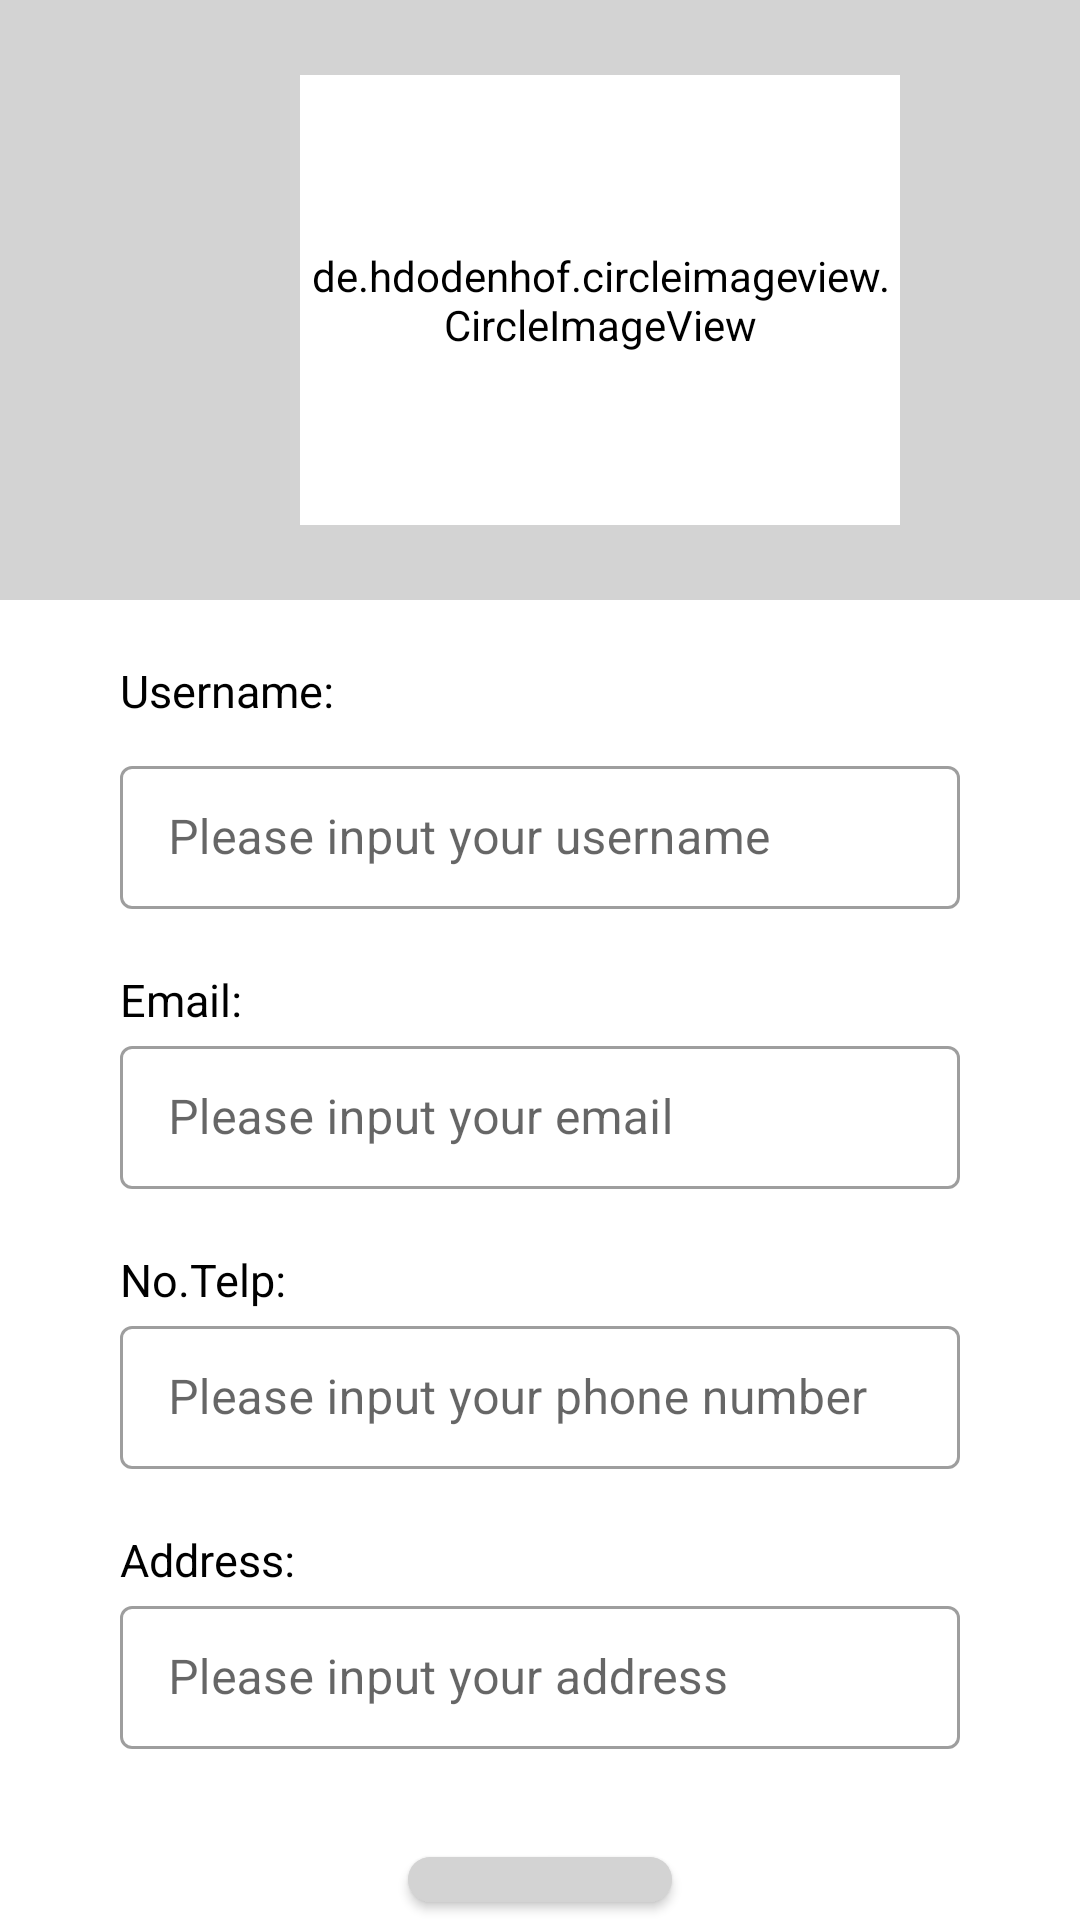

Produce the Android XML layout that renders to this screen, including the resource entries it uses.
<!-- AndroidManifest.xml: application theme Theme.AppsPet3 -->
<!-- res/layout/activity_profile2.xml -->
<?xml version="1.0" encoding="utf-8"?>
<RelativeLayout xmlns:android="http://schemas.android.com/apk/res/android"
    xmlns:app="http://schemas.android.com/apk/res-auto"
    xmlns:tools="http://schemas.android.com/tools"
    android:layout_width="match_parent"
    android:layout_height="match_parent"
    tools:context=".ProfileActivity">

    <LinearLayout
        android:id="@+id/ll1"
        android:layout_width="match_parent"
        android:layout_height="200dp"
        android:background="#D3D3D3"
        android:orientation="horizontal">

        <de.hdodenhof.circleimageview.CircleImageView
            android:layout_width="200dp"
            android:layout_height="150dp"
            android:layout_gravity="center"
            android:layout_marginLeft="100dp"
            android:backgroundTint="@color/white"
            android:src="@drawable/ic_person"
            app:civ_border_color="@color/white"
            app:civ_border_width="4dp" />

    </LinearLayout>

    <RelativeLayout
        android:layout_width="match_parent"
        android:layout_height="match_parent"
        android:layout_below="@+id/ll1"
        android:orientation="horizontal">

        <TextView
            android:id="@+id/tvUsername"
            android:layout_width="match_parent"
            android:layout_height="wrap_content"
            android:layout_marginLeft="40dp"
            android:layout_marginTop="20dp"
            android:text="Username:"
            android:textColor="@color/black"
            android:textSize="15dp" />

        <com.google.android.material.textfield.TextInputLayout
            android:id="@+id/ttl1"
            style="@style/Widget.MaterialComponents.TextInputLayout.OutlinedBox.Dense"
            android:layout_width="match_parent"
            android:layout_height="wrap_content"
            android:layout_marginLeft="40dp"
            android:layout_marginTop="50dp"
            android:layout_marginRight="40dp"
            app:endIconMode="clear_text">

            <EditText
                android:layout_width="match_parent"
                android:layout_height="match_parent"
                android:hint="Please input your username"
                android:inputType="textPersonName"
                android:id="@+id/etName"/>

        </com.google.android.material.textfield.TextInputLayout>

        <TextView
            android:id="@+id/tvEmail"
            android:layout_below="@+id/ttl1"
            android:layout_width="match_parent"
            android:layout_height="wrap_content"
            android:layout_marginLeft="40dp"
            android:layout_marginTop="20dp"
            android:text="Email:"
            android:textColor="@color/black"
            android:textSize="15dp" />

        <com.google.android.material.textfield.TextInputLayout
            android:id="@+id/ttl2"
            android:layout_below="@id/tvEmail"
            style="@style/Widget.MaterialComponents.TextInputLayout.OutlinedBox.Dense"
            android:layout_width="match_parent"
            android:layout_height="wrap_content"
            android:layout_marginLeft="40dp"
            android:layout_marginRight="40dp"
            app:endIconMode="clear_text">

            <EditText
                android:layout_width="match_parent"
                android:layout_height="match_parent"
                android:hint="Please input your email"
                android:inputType="textEmailAddress"
                android:id="@+id/etEmail"/>

        </com.google.android.material.textfield.TextInputLayout>
        <TextView
            android:id="@+id/tvNoTelp"
            android:layout_below="@+id/ttl2"
            android:layout_width="match_parent"
            android:layout_height="wrap_content"
            android:layout_marginLeft="40dp"
            android:layout_marginTop="20dp"
            android:text="No.Telp:"
            android:textColor="@color/black"
            android:textSize="15dp" />

        <com.google.android.material.textfield.TextInputLayout
            android:id="@+id/ttl3"
            android:layout_below="@id/tvNoTelp"
            style="@style/Widget.MaterialComponents.TextInputLayout.OutlinedBox.Dense"
            android:layout_width="match_parent"
            android:layout_height="wrap_content"
            android:layout_marginLeft="40dp"
            android:layout_marginRight="40dp"
            app:endIconMode="clear_text">

            <EditText
                android:layout_width="match_parent"
                android:layout_height="match_parent"
                android:hint="Please input your phone number"
                android:inputType="phone"
                android:id="@+id/etPhone"/>

        </com.google.android.material.textfield.TextInputLayout>
        <TextView
            android:id="@+id/tvAddress"
            android:layout_below="@+id/ttl3"
            android:layout_width="match_parent"
            android:layout_height="wrap_content"
            android:layout_marginLeft="40dp"
            android:layout_marginTop="20dp"
            android:text="Address:"
            android:textColor="@color/black"
            android:textSize="15dp" />

        <com.google.android.material.textfield.TextInputLayout
            android:id="@+id/ttl4"
            android:layout_below="@id/tvAddress"
            style="@style/Widget.MaterialComponents.TextInputLayout.OutlinedBox.Dense"
            android:layout_width="match_parent"
            android:layout_height="wrap_content"
            android:layout_marginLeft="40dp"
            android:layout_marginRight="40dp"
            app:endIconMode="clear_text">

            <EditText
                android:layout_width="match_parent"
                android:layout_height="match_parent"
                android:hint="Please input your address"
                android:inputType="textPostalAddress"
                android:id="@+id/etAddress"/>

        </com.google.android.material.textfield.TextInputLayout>

        <com.google.android.material.button.MaterialButton
            android:id="@+id/btnSave"
            android:layout_width="wrap_content"
            android:layout_height="wrap_content"
            android:layout_below="@+id/ttl4"
            android:layout_marginTop="30dp"
            android:layout_marginEnd="20dp"
            android:backgroundTint="#D3D3D3"
            android:layout_centerHorizontal="true"
            android:gravity="center"
            android:paddingLeft="10dp"
            android:paddingTop="10dp"
            android:paddingRight="20dp"
            android:paddingBottom="10dp"
            android:text="Save"
            android:textColor="@color/black"
            android:textSize="16sp"
            android:textStyle="bold"
            app:cornerRadius="20dp" />


    </RelativeLayout>


</RelativeLayout>
<!-- resources referenced by this layout -->
<resources>
  <style name="Theme.AppsPet3" parent="Theme.MaterialComponents.DayNight.DarkActionBar">
          
          <item name="colorPrimary">@color/purple_500</item>
          <item name="colorPrimaryVariant">@color/purple_700</item>
          <item name="colorOnPrimary">@color/white</item>
          
          <item name="colorSecondary">@color/teal_200</item>
          <item name="colorSecondaryVariant">@color/teal_700</item>
          <item name="colorOnSecondary">@color/black</item>
          
          <item name="android:statusBarColor">?attr/colorPrimaryVariant</item>
          
      </style>
  <!-- not gathered from this repository: default colours our renderer supplied (Android Studio template values) -->
  <color name="purple_500">#FF6200EE</color>
  <color name="purple_700">#FF3700B3</color>
  <color name="teal_200">#FF03DAC5</color>
  <color name="teal_700">#FF018786</color>
  <color name="black">#FF000000</color>
  <color name="white">#FFFFFFFF</color>
</resources>
